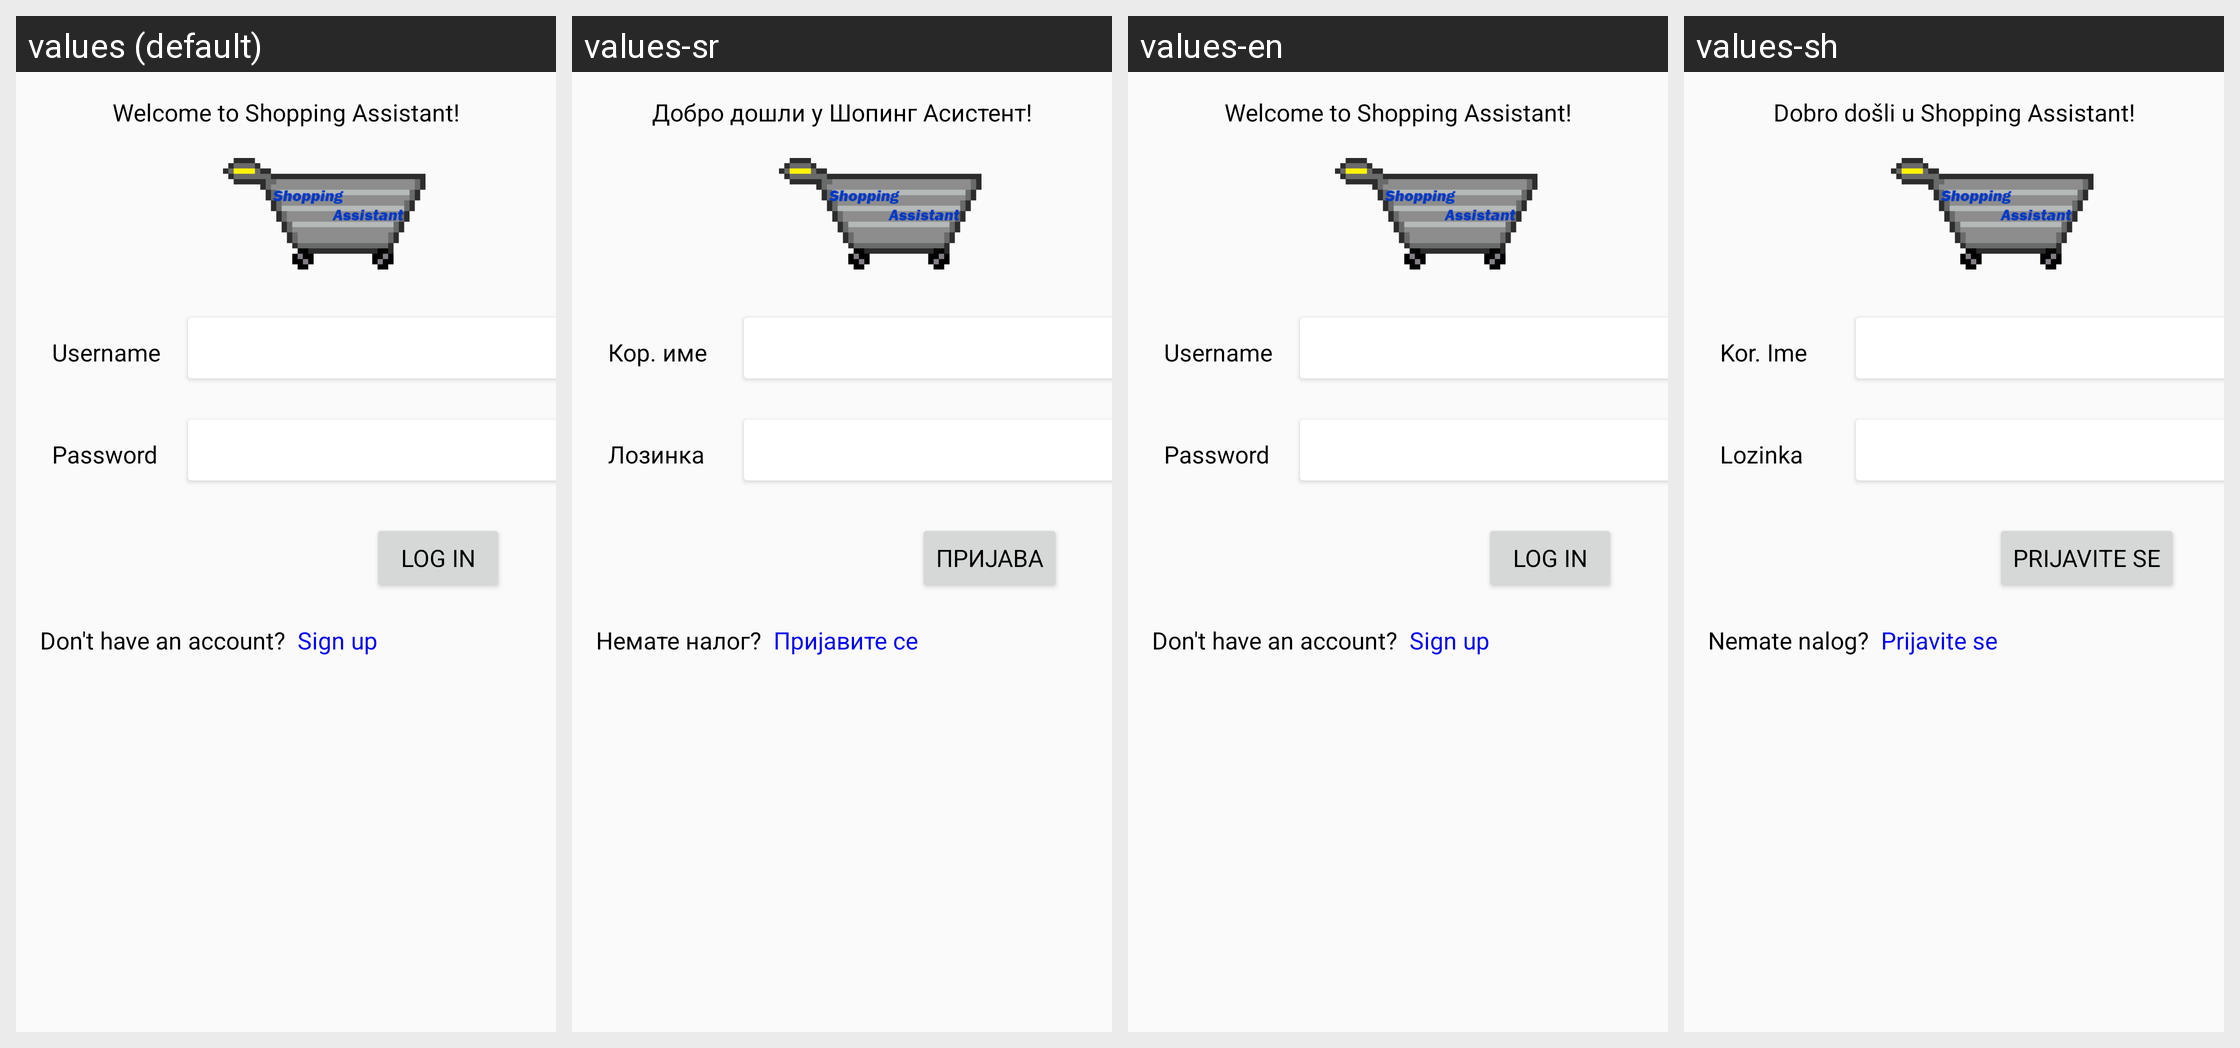

For this localized Android screen grid, give each drawn string resource with its value in every locale shown.
Android screen res/layout/fragment_login.xml rendered under 4 locales, left to right: values (default), values-sr, values-en, values-sh. Device: Nexus 5 (rendered at 1080×1920; each locale shown at half size, 540×960, under a caption strip naming it); theme Theme.AppCompat.Light.
Other locales in the repository, not shown: values-de-rDE, values-sl.
Strings drawn on this screen, with the default value and each locale's value (text and hints the layout hard-codes, and strings that could not be matched under every locale, appear in the picture but are not listed):

lbl_username
  values: Username
  values-sr: Кор. име
  values-en: Username
  values-sh: Kor. Ime

lbl_password
  values: Password
  values-sr: Лозинка
  values-en: Password
  values-sh: Lozinka

ttl_greeting
  values: Welcome to Shopping Assistant!
  values-sr: Добро дошли у Шопинг Асистент!
  values-en: Welcome to Shopping Assistant!
  values-sh: Dobro došli u Shopping Assistant!

btn_login
  values: Log in
  values-sr: ПРИЈАВА
  values-en: Log in
  values-sh: Prijavite se

ttl_dont_have_account
  values: Don't have an account?
  values-sr: Немате налог?
  values-en: Don't have an account?
  values-sh: Nemate nalog?

lnk_signup
  values: Sign up
  values-sr: Пријавите се
  values-en: Sign up
  values-sh: Prijavite se
